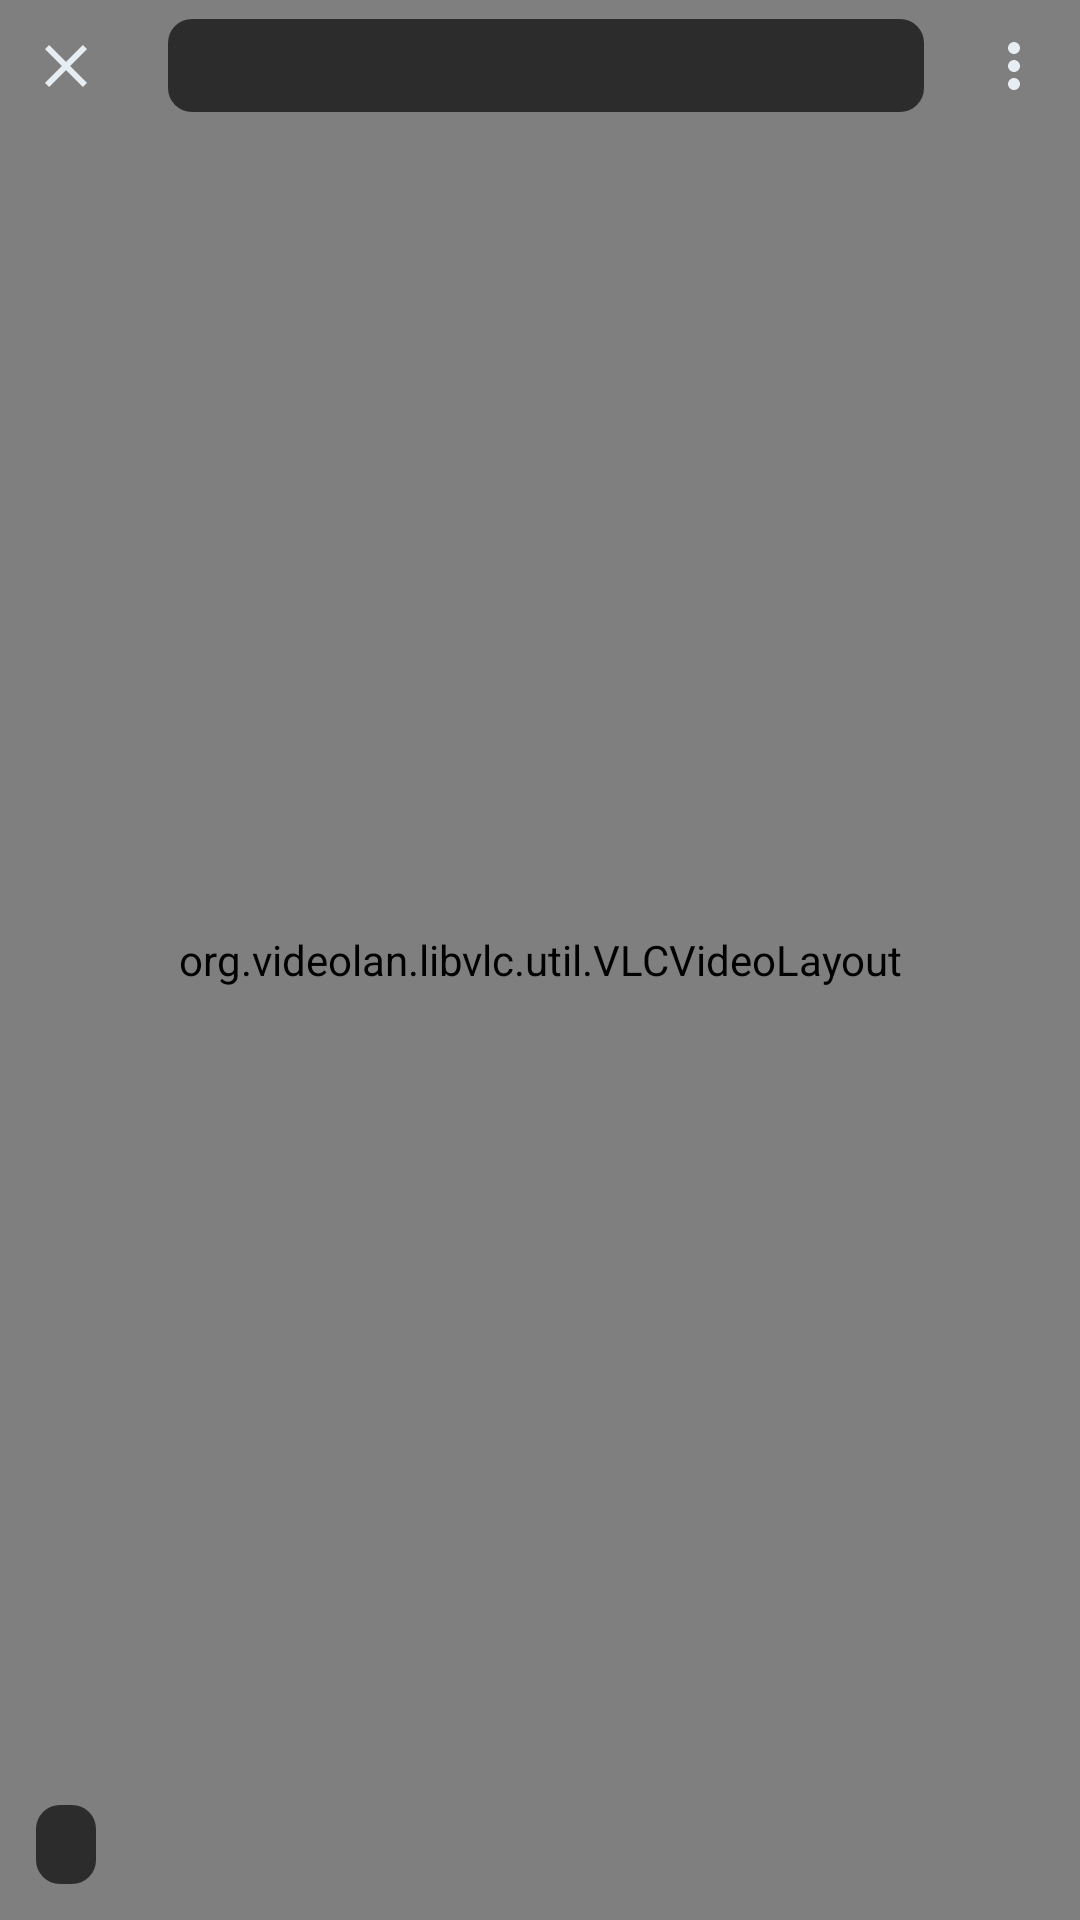

Produce the Android XML layout that renders to this screen, including the resource entries it uses.
<!-- AndroidManifest.xml: application theme Theme.CctvMonitor -->
<!-- res/layout/activity_fullscreen.xml -->
<?xml version="1.0" encoding="utf-8"?>
<FrameLayout xmlns:android="http://schemas.android.com/apk/res/android"
    android:id="@+id/rootFullscreen"
    android:layout_width="match_parent"
    android:layout_height="match_parent"
    android:background="@color/black">

    <org.videolan.libvlc.util.VLCVideoLayout
        android:id="@+id/videoFullscreen"
        android:layout_width="match_parent"
        android:layout_height="match_parent" />

    <SurfaceView
        android:id="@+id/cloudSurfaceFullscreen"
        android:layout_width="match_parent"
        android:layout_height="match_parent"
        android:visibility="gone" />

    <TextView
        android:id="@+id/tvFullscreenOverlay"
        android:layout_width="match_parent"
        android:layout_height="match_parent"
        android:gravity="center"
        android:textColor="@color/text"
        android:textSize="18sp"
        android:visibility="gone" />

    <LinearLayout
        android:id="@+id/topBarFullscreen"
        android:layout_width="match_parent"
        android:layout_height="wrap_content"
        android:layout_gravity="top"
        android:gravity="center_vertical"
        android:orientation="horizontal">

        <ImageButton
            android:id="@+id/btnFullscreenClose"
            android:layout_width="44dp"
            android:layout_height="44dp"
            android:background="@drawable/bg_chip_circle"
            android:contentDescription="@string/close"
            android:padding="10dp"
            android:src="@drawable/ic_close"
            android:tint="@color/text" />

        <TextView
            android:id="@+id/tvFullscreenTitle"
            android:layout_width="0dp"
            android:layout_height="wrap_content"
            android:layout_marginStart="12dp"
            android:layout_weight="1"
            android:background="@drawable/bg_chip"
            android:ellipsize="end"
            android:maxLines="1"
            android:paddingStart="10dp"
            android:paddingTop="6dp"
            android:paddingEnd="10dp"
            android:paddingBottom="6dp"
            android:textColor="@color/text"
            android:textSize="14sp"
            android:textStyle="bold" />

        <ImageButton
            android:id="@+id/btnFullscreenControls"
            android:layout_width="44dp"
            android:layout_height="44dp"
            android:layout_marginStart="8dp"
            android:background="@drawable/bg_chip_circle"
            android:contentDescription="@string/controls"
            android:padding="10dp"
            android:src="@drawable/ic_more_vert"
            android:tint="@color/text" />
    </LinearLayout>

    <TextView
        android:id="@+id/tvFullscreenMotion"
        android:layout_width="wrap_content"
        android:layout_height="wrap_content"
        android:layout_gravity="top|center_horizontal"
        android:layout_marginTop="88dp"
        android:background="@drawable/bg_badge_motion"
        android:paddingHorizontal="12dp"
        android:paddingVertical="4dp"
        android:text="GERAKAN TERDETEKSI"
        android:textColor="@color/black"
        android:textSize="12sp"
        android:textStyle="bold"
        android:visibility="gone" />

    <TextView
        android:id="@+id/tvFullscreenStatus"
        android:layout_width="wrap_content"
        android:layout_height="wrap_content"
        android:layout_gravity="bottom|start"
        android:layout_marginStart="12dp"
        android:layout_marginBottom="12dp"
        android:background="@drawable/bg_chip"
        android:paddingStart="10dp"
        android:paddingTop="5dp"
        android:paddingEnd="10dp"
        android:paddingBottom="5dp"
        android:textColor="@color/muted"
        android:textSize="12sp" />

    <com.google.android.material.floatingactionbutton.ExtendedFloatingActionButton
        android:id="@+id/btnFullscreenBack"
        android:layout_width="wrap_content"
        android:layout_height="wrap_content"
        android:layout_gravity="bottom|end"
        android:layout_margin="16dp"
        android:backgroundTint="@color/accent"
        android:text="Kembali ke Grid"
        android:textColor="@color/black"
        android:visibility="gone" />
</FrameLayout>
<!-- resources referenced by this layout -->
<resources>
  <color name="accent">#34D399</color>
  <color name="black">#000000</color>
  <color name="muted">#93A4B8</color>
  <color name="text">#E6EDF3</color>
  <!-- drawable bg_badge_motion (drawable) -->
  <?xml version="1.0" encoding="utf-8"?>
  <shape xmlns:android="http://schemas.android.com/apk/res/android" android:shape="rectangle">
      <solid android:color="#E6F87171" />
      <corners android:radius="6dp" />
  </shape>
  <!-- drawable bg_chip (drawable) -->
  <?xml version="1.0" encoding="utf-8"?>
  <shape xmlns:android="http://schemas.android.com/apk/res/android"
      android:shape="rectangle">
      <solid android:color="#A6000000" />
      <corners android:radius="8dp" />
  </shape>
  <!-- drawable ic_close (drawable) -->
  <vector xmlns:android="http://schemas.android.com/apk/res/android"
      android:width="24dp"
      android:height="24dp"
      android:viewportWidth="24"
      android:viewportHeight="24">
      <path
          android:fillColor="@color/text"
          android:pathData="M19,6.41L17.59,5 12,10.59 6.41,5 5,6.41 10.59,12 5,17.59 6.41,19 12,13.41 17.59,19 19,17.59 13.41,12z" />
  </vector>
  <!-- drawable ic_more_vert (drawable) -->
  <vector xmlns:android="http://schemas.android.com/apk/res/android"
      android:width="24dp"
      android:height="24dp"
      android:viewportWidth="24"
      android:viewportHeight="24">
      <path
          android:fillColor="@color/text"
          android:pathData="M12,8c1.1,0 2,-0.9 2,-2s-0.9,-2 -2,-2 -2,0.9 -2,2 0.9,2 2,2zM12,10c-1.1,0 -2,0.9 -2,2s0.9,2 2,2 2,-0.9 2,-2 -0.9,-2 -2,-2zM12,16c-1.1,0 -2,0.9 -2,2s0.9,2 2,2 2,-0.9 2,-2 -0.9,-2 -2,-2z" />
  </vector>
  <string name="close">Tutup</string>
  <string name="controls">Kontrol kamera</string>
  <style name="Theme.CctvMonitor" parent="Theme.Material3.Dark.NoActionBar">
          <item name="colorPrimary">@color/accent</item>
          <item name="colorOnPrimary">@color/black</item>
          <item name="colorSecondary">@color/accent</item>
          <item name="colorOnSecondary">@color/black</item>
          <item name="android:colorBackground">@color/bg</item>
          <item name="colorSurface">@color/surface</item>
          <item name="colorOnSurface">@color/text</item>
          <item name="colorSurfaceVariant">@color/surface2</item>
          <item name="colorOnSurfaceVariant">@color/muted</item>
          <item name="android:windowBackground">@color/bg</item>
          <item name="android:statusBarColor">@color/bg</item>
          <item name="android:navigationBarColor">@color/bg</item>
          <item name="android:windowLightStatusBar">false</item>
      </style>
  <color name="bg">#0B0F14</color>
  <color name="surface">#121922</color>
  <color name="surface2">#182231</color>
</resources>
